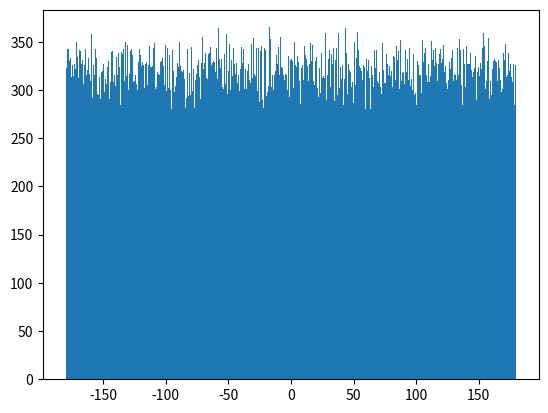
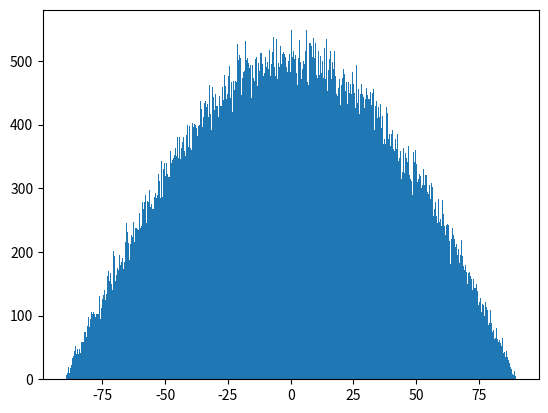
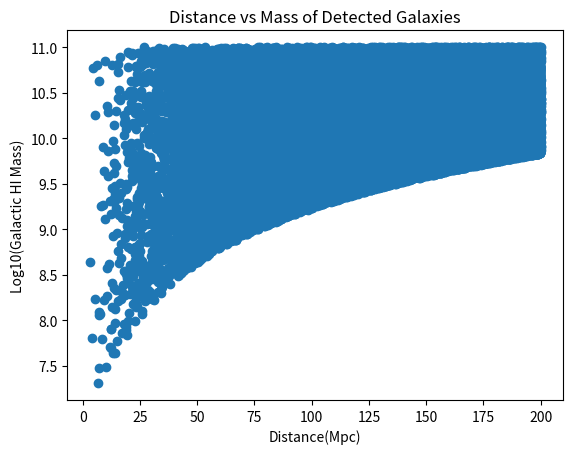
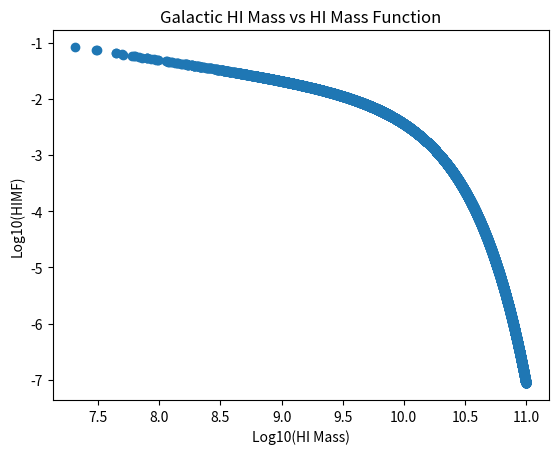
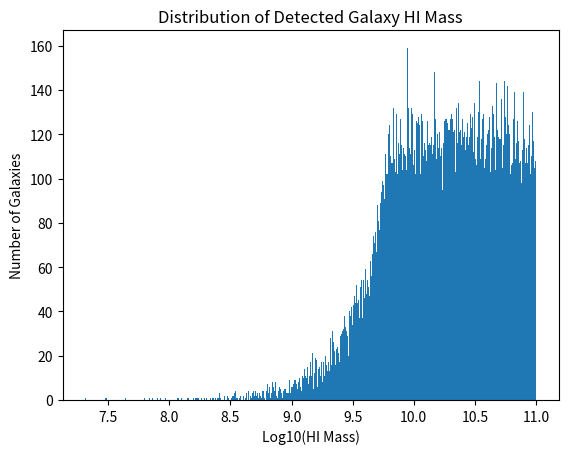

Recreate these plots in Python, in order.
#!/usr/bin/env python
# [redacted]

#This code is a Monte Carlo simulation in which we create a random population of galaxies with randomly assigned masses, 
#To run this simulation you will need python 2.7. There are no additional files needed to run the simulation
from random import random
import numpy as np
from matplotlib import pyplot as plt

#Our designated local number density of galaxies to be used to calacuate the HIMF of our detectable galaxies
lgd = 0.0048 
#Our maximum distance in Mpc a simulated galaxy can be from Earth. We will not consider galaxies farther away than 200Mpc, although we are aware that it is possible for a galaxy to be further than 200 Mpc. 
r_max = 200
#The area of the sky our generated galaxy population covers
surface_area = np.pi
#The total volume over which we are generating galaxies
v = 4/3*np.pi*r_max**3

#The maximum number of galaxies we can generate with our designated global number density of galaxies in our total volume
n_galaxies = int(lgd*v)

#Right Ascension of generated galaxies will be stored in ra
ra = []
#Declination of generated galaxies will be stored in dec
dec = []
#Distance from Earth to generated galaxies will be stored in dist
dist = []
#Inclination angle of generated galaxies will be stored in incl
incl = []

#i is the running total of generated galaxies within our desired volume. The while loop will run until this number is equivalent to our desired number of generated galaxies. 
i = 0
#This loop first generates the x,y,and z coordinates of a galaxy, and then calculates the radial distance from Earth in Mpc
#The if loop determines if the radial distance is less than 200 Mpc and if so, it will calculate and record the right ascension, declination, and distance of the galaxy.
#It will also increase i by one.
#If the radial distance of the generated galaxy is greater than 200 Mpc, it will not be stored and the while loop will restart without increasing i.
while i <= n_galaxies:
    x=random()*2*r_max-r_max
    y=random()*2*r_max-r_max
    z=random()*2*r_max-r_max
    r = np.sqrt(x**2+y**2+z**2)
    if r <= r_max:
        i+=1
        theta = np.arctan2(x,y)    
        ra.append(theta*180/np.pi)
        phi = np.arctan2(z,np.sqrt(x**2+y**2))
        dec.append(phi*180/np.pi)
        incl.append(phi*180/np.pi)
        dist.append(r)

#print np.mean(ra)
#print np.mean(dec)
#print np.mean(dist)

#Check if distribution of ra is uniform and dec is gaussian
plt.figure(1)
plt.hist(ra,bins=500)
plt.figure(2)
plt.hist(dec,bins=500)


plt.show()




#HI Mass of the generated galaxies that have a flux density above the detection threshold of 0.72 Jy km/s.
M_HI = []
#Flux density of the generated galaxies that are above the detection threshold
S_HI = []
#The distance from Earth of the detectable galaxies from the poplution generated above.
dist_detect = []

#a is the faint end slope of the HIMF
a = -1.33
#M_char is a characteristic mass in terms of the mass of the sun and the lgd
M_char = 10**(9.96)

#j is the index of the particular generated galaxy we are assigning an HI mass to.
j = 0
#This while loop will assign an HI mass (m) to each galaxy we generated in the first while loop and then calculate what the flux density of the galaxy would be from its distance and HI mass.
#If the flux density is above our detection threshold, we will store it as a detecable galaxy.
#There is no need to store the HI masses of nondetectable galaxies
while j <= n_galaxies:
    n = random()*5+6
    m = 10**n
    s = m/((2.36e5)*(dist[j])**2)
    if s >= 0.72:
        M_HI.append(m)
        S_HI.append(s)
        dist_detect.append(dist[j])
    j+=1
#print M_HI
#print len(M_HI)
#print len(dist)
M_HI = np.array(M_HI)
#HIMF is the HI mass function of the detectable galaxies
HIMF = np.log(10)*lgd*(M_HI/M_char)**(a+1)*np.exp(-M_HI/M_char)
#print HIMF



#Since M_HI has extremely high values and HIMF has extremely low vales, it is helpful to plot them in logarithmic instead of linear space to better illustrate the relationship between the two 
M_HI_log = np.log10(M_HI)
HIMF_log = np.log10(HIMF)
#Plotting the distance of the detectable galaxies versus their HI mass, with the HI mass in log base 10 space
plt.figure(3)
plt.title('Distance vs Mass of Detected Galaxies')
plt.xlabel('Distance(Mpc)')
plt.ylabel('Log10(Galactic HI Mass)')
plt.scatter(dist_detect,M_HI_log)
#Plotting the HI mass of dectectable galaxies vs the corespeonding HIMF
plt.figure(4)
plt.title('Galactic HI Mass vs HI Mass Function')
plt.xlabel('Log10(HI Mass)')
plt.ylabel('Log10(HIMF)')
plt.scatter(M_HI_log,HIMF_log)
#Plotting 
plt.figure(5)
plt.hist(M_HI_log,bins = 1000)
plt.title('Distribution of Detected Galaxy HI Mass')
plt.xlabel('Log10(HI Mass)')
plt.ylabel('Number of Galaxies')
plt.show()






